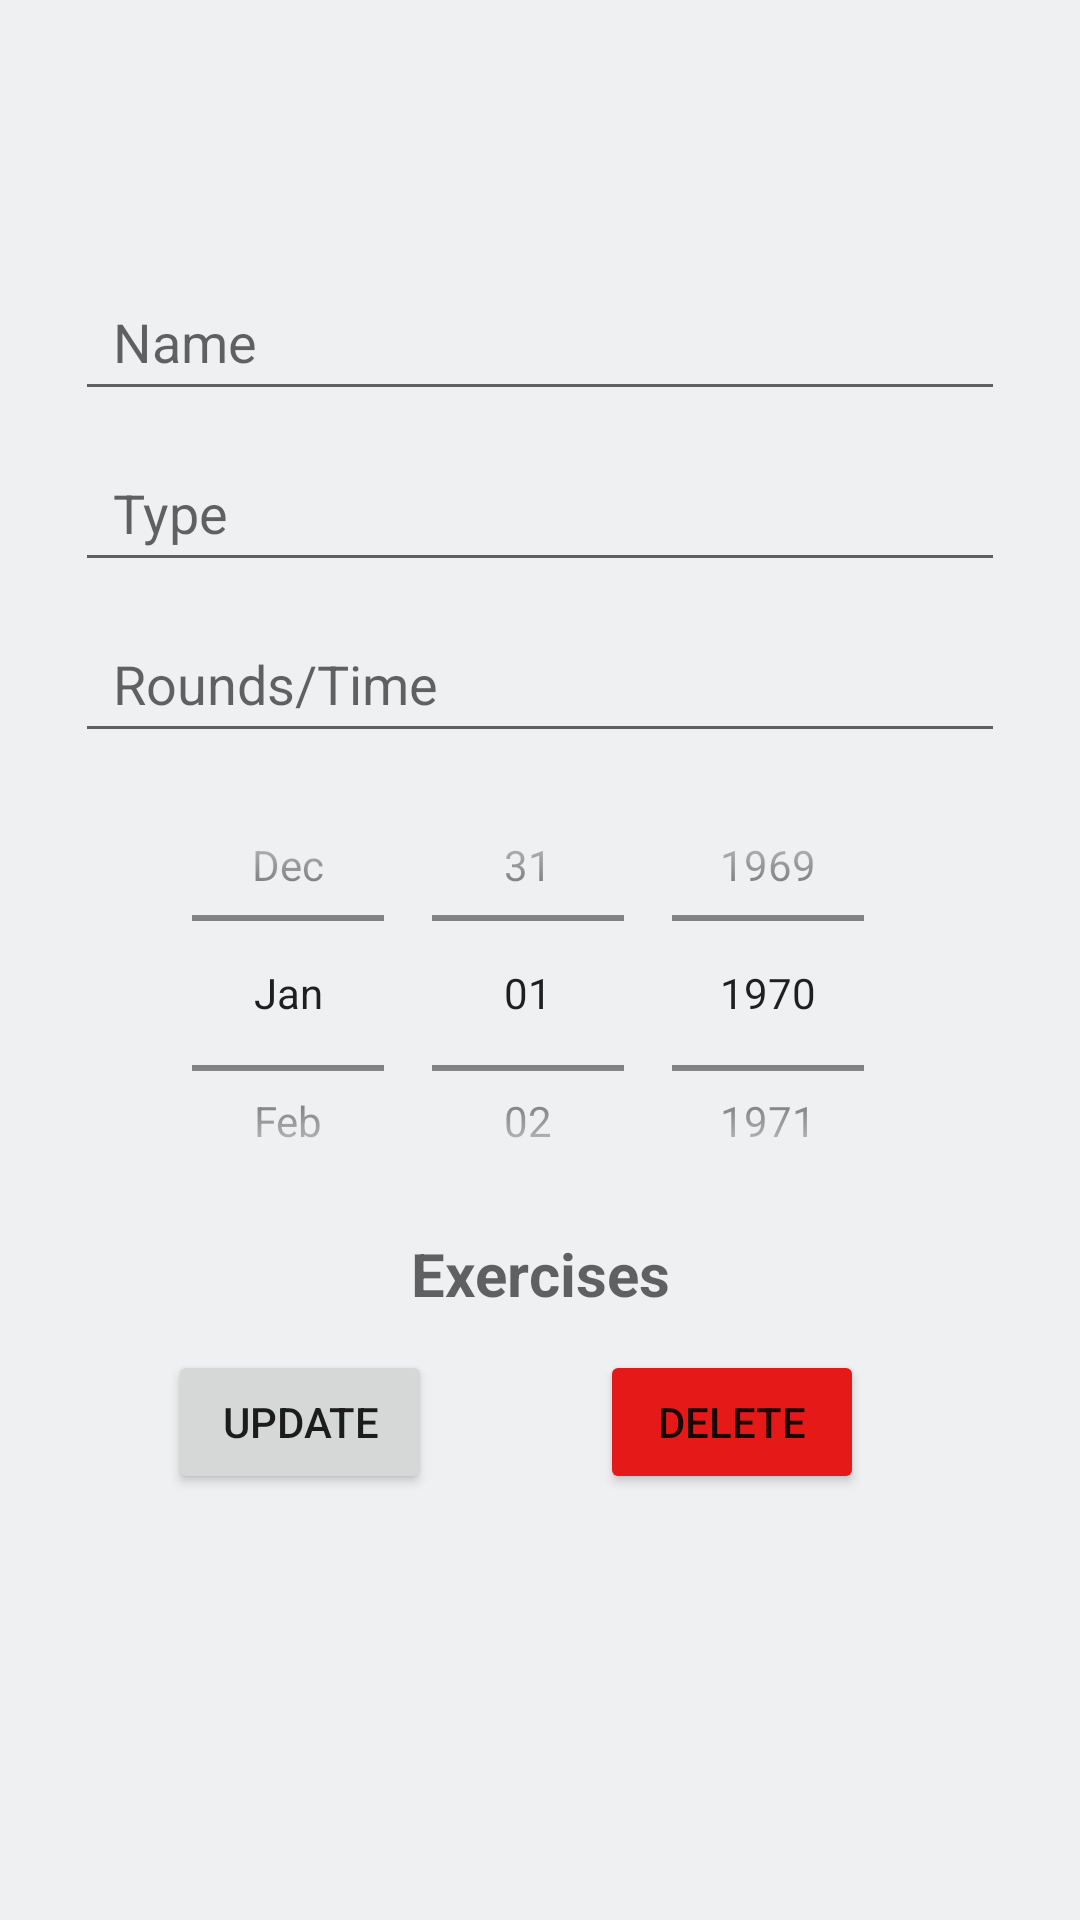

Write the Android layout XML for this screen, with the resource values it uses.
<!-- AndroidManifest.xml: application theme Theme.WodApp -->
<!-- res/layout/update_user_wod.xml -->
<?xml version="1.0" encoding="utf-8"?>
<androidx.constraintlayout.widget.ConstraintLayout xmlns:android="http://schemas.android.com/apk/res/android"
    xmlns:app="http://schemas.android.com/apk/res-auto"
    xmlns:tools="http://schemas.android.com/tools"
    android:layout_width="match_parent"
    android:layout_height="match_parent"
    tools:context=".Wod.UserWod.UpdateUserWod"
    android:clickable="true"
    android:focusable="true"
    android:focusableInTouchMode="true"
    android:id="@+id/constraint_update_user">

    <EditText
        android:id="@+id/ed_update_name"
        android:layout_width="310dp"
        android:layout_height="49dp"
        android:layout_marginTop="88dp"
        android:ems="10"
        android:hint="  Name"
        android:inputType="text"
        app:layout_constraintEnd_toEndOf="parent"
        app:layout_constraintHorizontal_bias="0.502"
        app:layout_constraintStart_toStartOf="parent"
        app:layout_constraintTop_toTopOf="parent" />

    <EditText
        android:id="@+id/ed_update_type"
        android:layout_width="310dp"
        android:layout_height="49dp"
        android:layout_marginTop="8dp"
        android:ems="10"
        android:hint="  Type"
        android:inputType="text"
        app:layout_constraintEnd_toEndOf="parent"
        app:layout_constraintHorizontal_bias="0.5"
        app:layout_constraintStart_toStartOf="parent"
        app:layout_constraintTop_toBottomOf="@+id/ed_update_name" />

    <DatePicker
        android:id="@+id/datePicker"
        android:layout_width="309dp"
        android:layout_height="160dp"
        android:calendarViewShown="false"
        android:datePickerMode="spinner"
        app:layout_constraintEnd_toEndOf="parent"
        app:layout_constraintHorizontal_bias="0.5"
        app:layout_constraintStart_toStartOf="parent"
        app:layout_constraintTop_toBottomOf="@+id/ed_update_result" />

    <TextView
        android:id="@+id/ed_update_ex"
        android:layout_width="wrap_content"
        android:layout_height="wrap_content"
        android:hint="Exercises"
        android:textSize="20sp"
        android:textStyle="bold"
        android:textAlignment="center"
        app:layout_constraintEnd_toEndOf="parent"
        app:layout_constraintHorizontal_bias="0.5"
        app:layout_constraintStart_toStartOf="parent"
        app:layout_constraintTop_toBottomOf="@+id/datePicker" />

    <Button
        android:id="@+id/btn_update_wod"
        android:layout_width="wrap_content"
        android:layout_height="wrap_content"
        android:layout_marginTop="12dp"
        android:text="Update"
        app:layout_constraintEnd_toStartOf="@+id/btn_delete_wod"
        app:layout_constraintStart_toStartOf="parent"
        app:layout_constraintTop_toBottomOf="@+id/ed_update_ex" />

    <Button
        android:id="@+id/btn_delete_wod"
        android:layout_width="wrap_content"
        android:layout_height="wrap_content"
        android:layout_marginEnd="72dp"
        android:backgroundTint="@color/red"
        android:text="Delete"
        app:layout_constraintBottom_toBottomOf="@+id/btn_update_wod"
        app:layout_constraintEnd_toEndOf="parent"
        app:layout_constraintTop_toTopOf="@+id/btn_update_wod"
        app:layout_constraintVertical_bias="0.0" />

    <EditText
        android:id="@+id/ed_update_result"
        android:layout_width="310dp"
        android:layout_height="49dp"
        android:layout_marginTop="8dp"
        android:ems="10"
        android:hint="  Rounds/Time"
        android:inputType="text"
        app:layout_constraintEnd_toEndOf="parent"
        app:layout_constraintHorizontal_bias="0.5"
        app:layout_constraintStart_toStartOf="parent"
        app:layout_constraintTop_toBottomOf="@+id/ed_update_type" />

</androidx.constraintlayout.widget.ConstraintLayout>
<!-- resources referenced by this layout -->
<resources>
  <color name="red">#E61919 </color>
  <style name="Theme.WodApp" parent="Theme.MaterialComponents.DayNight.DarkActionBar">
  
          
          
          
          <item name="colorPrimary">@color/reply_blue_700</item>
          
          
          <item name="colorPrimaryVariant">@color/reply_blue_800</item>
          <item name="colorOnPrimary">@color/reply_white_50</item>
  
          
          
          
          <item name="colorSecondary">@color/reply_orange_500</item>
  
          
          <item name="colorSecondaryVariant">@color/reply_orange_400</item>
  
          <item name="colorOnSecondary">@color/reply_black_900</item>
          
          <item name="android:statusBarColor" tools:targetApi="l">?attr/colorPrimaryVariant</item>
          
          <item name="preferenceTheme">@style/PreferenceThemeOverlay</item>
          
  
  
          <item name="android:colorBackground">@color/reply_blue_50</item>
          <item name="colorSurface">@color/reply_white_50</item>
          <item name="colorOnPrimarySurface">?attr/colorPrimaryVariant</item>
          <item name="colorError">@color/reply_red_400</item>
          <item name="android:windowAnimationStyle">@style/CustomActivityAnimation</item>
  
      </style>
  <color name="reply_blue_700">#344955</color>
  <color name="reply_blue_800">#232f34</color>
  <color name="reply_white_50">#ffffff</color>
  <color name="reply_orange_500">#f9aa33</color>
  <color name="reply_orange_400">#f9be64</color>
  <color name="reply_black_900">#000000</color>
  <color name="reply_blue_50">#eef0f2</color>
  <color name="reply_red_400">#ff4c5d</color>
  <style name="CustomActivityAnimation" parent="@android:style/Animation.Activity">
          <item name="android:activityOpenEnterAnimation">@anim/slide_in_right</item>
          <item name="android:activityOpenExitAnimation">@anim/slide_out_left</item>
          <item name="android:activityCloseEnterAnimation">@anim/slide_in_left</item>
          <item name="android:activityCloseExitAnimation">@anim/slide_out_right</item>
      </style>
</resources>
